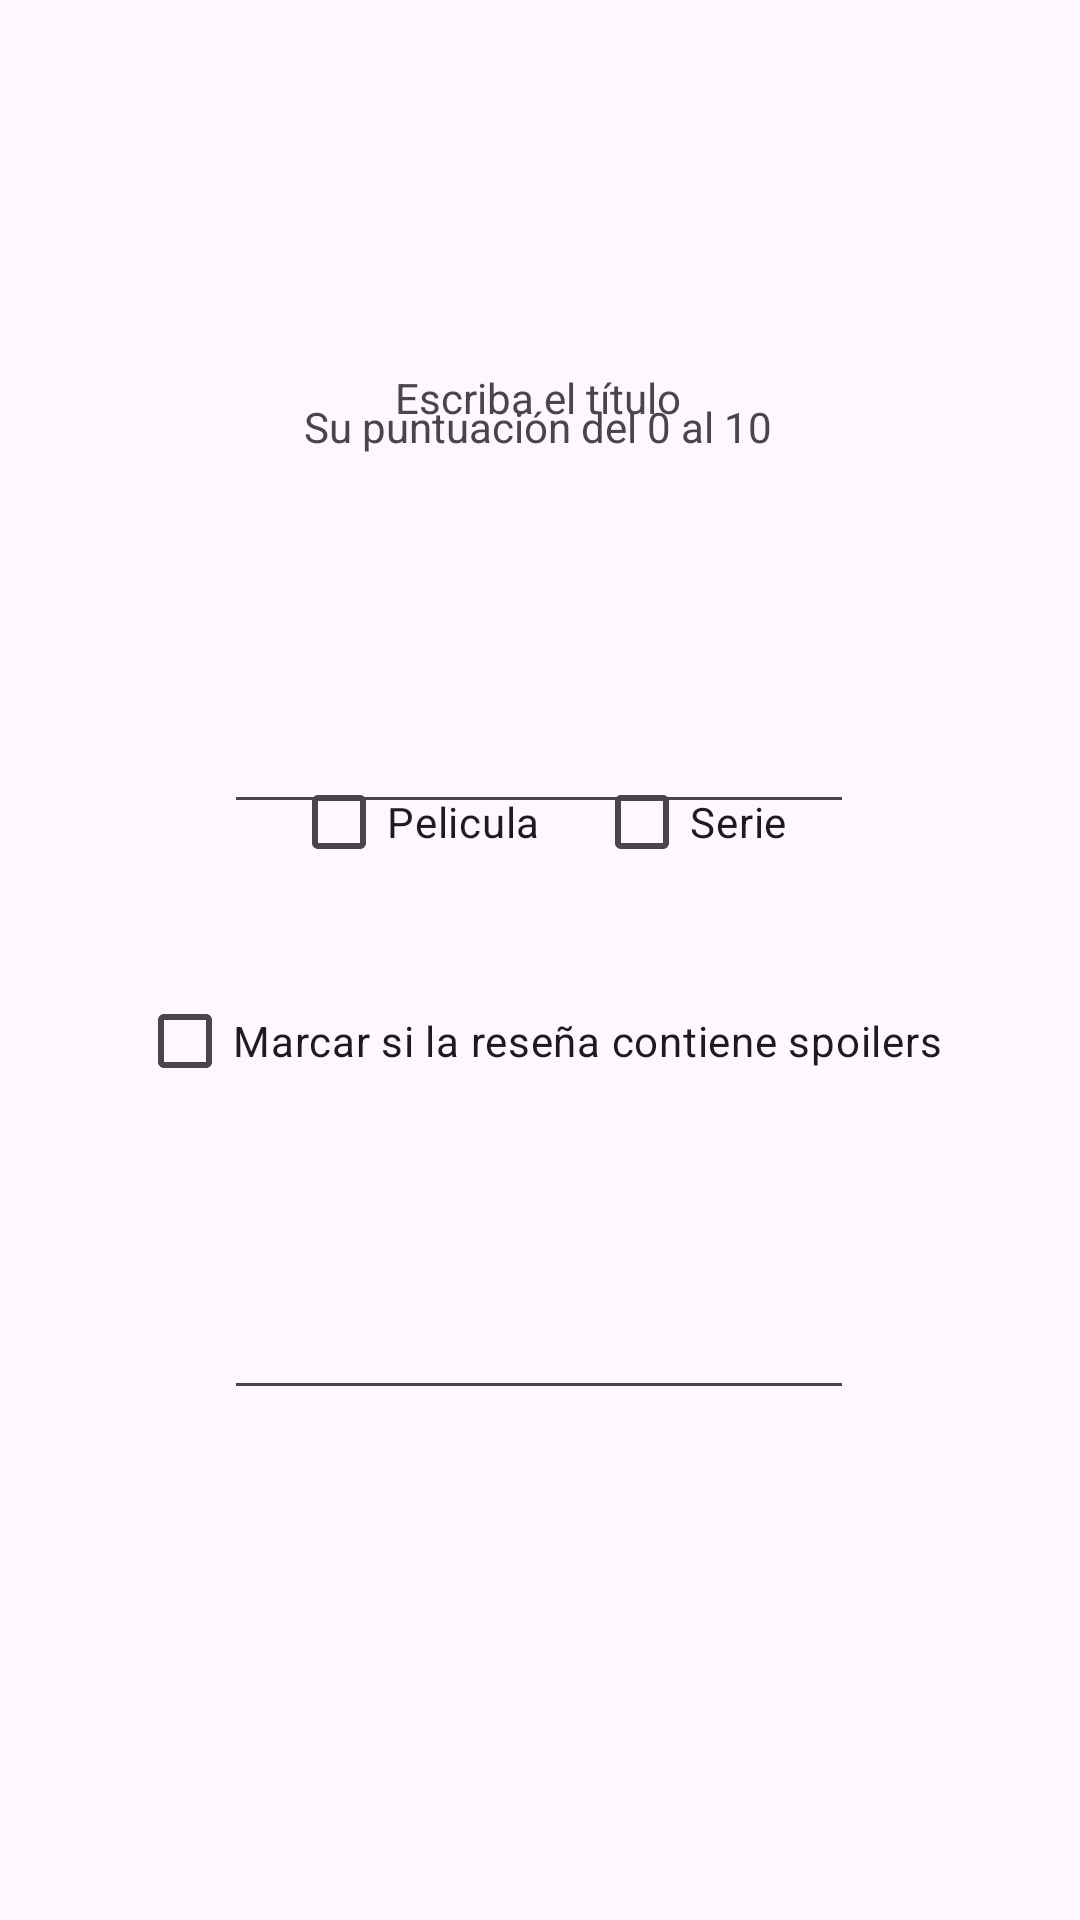

Write the Android layout XML for this screen, with the resource values it uses.
<!-- AndroidManifest.xml: application theme Theme.PAFILM_FINAL -->
<!-- res/layout/vista_contenido.xml -->
<?xml version="1.0" encoding="utf-8"?>
<androidx.constraintlayout.widget.ConstraintLayout xmlns:android="http://schemas.android.com/apk/res/android"
    xmlns:app="http://schemas.android.com/apk/res-auto"
    xmlns:tools="http://schemas.android.com/tools"
    android:layout_width="match_parent"
    android:layout_height="match_parent">

    <TextView
        android:id="@+id/textView3"
        android:layout_width="wrap_content"
        android:layout_height="wrap_content"
        android:text="Escriba el título"
        app:layout_constraintBottom_toBottomOf="parent"
        app:layout_constraintEnd_toEndOf="parent"
        app:layout_constraintHorizontal_bias="0.498"
        app:layout_constraintStart_toStartOf="parent"
        app:layout_constraintTop_toTopOf="parent"
        app:layout_constraintVertical_bias="0.198" />

    <EditText
        android:id="@+id/editTextText5"
        android:layout_width="210dp"
        android:layout_height="0dp"
        android:layout_marginTop="170dp"
        android:layout_marginBottom="123dp"
        android:ems="10"
        android:inputType="text"
        app:layout_constraintBottom_toTopOf="@+id/checkBox2"
        app:layout_constraintEnd_toEndOf="parent"
        app:layout_constraintHorizontal_bias="0.497"
        app:layout_constraintStart_toStartOf="parent"
        app:layout_constraintTop_toTopOf="parent"
        app:layout_constraintVertical_bias="0.248"
        tools:text="Título" />

    <ImageView
        android:id="@+id/imageView3"
        android:layout_width="118dp"
        android:layout_height="0dp"
        android:layout_marginBottom="290dp"
        android:src="@drawable/pafilm"
        app:layout_constraintBottom_toTopOf="@+id/checkBox3"
        app:layout_constraintEnd_toEndOf="parent"
        app:layout_constraintHorizontal_bias="0.0"
        app:layout_constraintStart_toStartOf="parent"
        app:layout_constraintTop_toTopOf="parent"
        app:layout_constraintVertical_bias="0.0" />

    <EditText
        android:id="@+id/editTextTextMultiLine"
        android:layout_width="210dp"
        android:layout_height="48dp"
        android:ems="10"
        android:gravity="start|top"
        android:inputType="textMultiLine"
        app:layout_constraintBottom_toBottomOf="parent"
        app:layout_constraintEnd_toEndOf="parent"
        app:layout_constraintHorizontal_bias="0.497"
        app:layout_constraintStart_toStartOf="parent"
        app:layout_constraintTop_toTopOf="parent"
        app:layout_constraintVertical_bias="0.713"
        tools:text="Reseña" />

    <EditText
        android:id="@+id/editTextText7"
        android:layout_width="210dp"
        android:layout_height="48dp"
        android:ems="10"
        android:inputType="text"
        app:layout_constraintBottom_toBottomOf="parent"
        app:layout_constraintEnd_toEndOf="parent"
        app:layout_constraintHorizontal_bias="0.497"
        app:layout_constraintStart_toStartOf="parent"
        app:layout_constraintTop_toTopOf="parent"
        app:layout_constraintVertical_bias="0.383"
        tools:text="Puntuación" />

    <TextView
        android:id="@+id/textView"
        android:layout_width="wrap_content"
        android:layout_height="wrap_content"
        android:layout_marginBottom="483dp"
        android:text="Su puntuación del 0 al 10"
        app:layout_constraintBottom_toBottomOf="parent"
        app:layout_constraintEnd_toEndOf="@+id/textView3"
        app:layout_constraintStart_toStartOf="@+id/textView3"
        app:layout_constraintTop_toBottomOf="@+id/editTextText5" />

    <CheckBox
        android:id="@+id/checkBox"
        android:layout_width="wrap_content"
        android:layout_height="wrap_content"
        android:layout_marginEnd="18dp"
        android:layout_marginBottom="342dp"
        android:text="Pelicula"
        app:layout_constraintBottom_toBottomOf="parent"
        app:layout_constraintEnd_toStartOf="@+id/checkBox2"
        app:layout_constraintHorizontal_chainStyle="packed"
        app:layout_constraintStart_toStartOf="parent"
        app:layout_constraintTop_toBottomOf="@+id/imageView3"
        app:layout_constraintVertical_bias="1.0" />

    <CheckBox
        android:id="@+id/checkBox2"
        android:layout_width="wrap_content"
        android:layout_height="wrap_content"
        android:layout_marginEnd="1dp"
        android:layout_marginBottom="342dp"
        android:text="Serie"
        app:layout_constraintBottom_toBottomOf="parent"
        app:layout_constraintEnd_toEndOf="parent"
        app:layout_constraintStart_toEndOf="@+id/checkBox"
        app:layout_constraintTop_toBottomOf="@+id/editTextText5" />

    <CheckBox
        android:id="@+id/checkBox3"
        android:layout_width="wrap_content"
        android:layout_height="wrap_content"
        android:layout_marginBottom="269dp"
        android:text="Marcar si la reseña contiene spoilers"
        app:layout_constraintBottom_toBottomOf="parent"
        app:layout_constraintEnd_toEndOf="@+id/checkBox"
        app:layout_constraintStart_toEndOf="@+id/checkBox"
        app:layout_constraintTop_toBottomOf="@+id/imageView3" />
</androidx.constraintlayout.widget.ConstraintLayout>
<!-- resources referenced by this layout -->
<resources>
  <style name="Theme.PAFILM_FINAL" parent="Base.Theme.PAFILM_FINAL" />
  <style name="Base.Theme.PAFILM_FINAL" parent="Theme.Material3.DayNight.NoActionBar">
          
          
      </style>
</resources>
